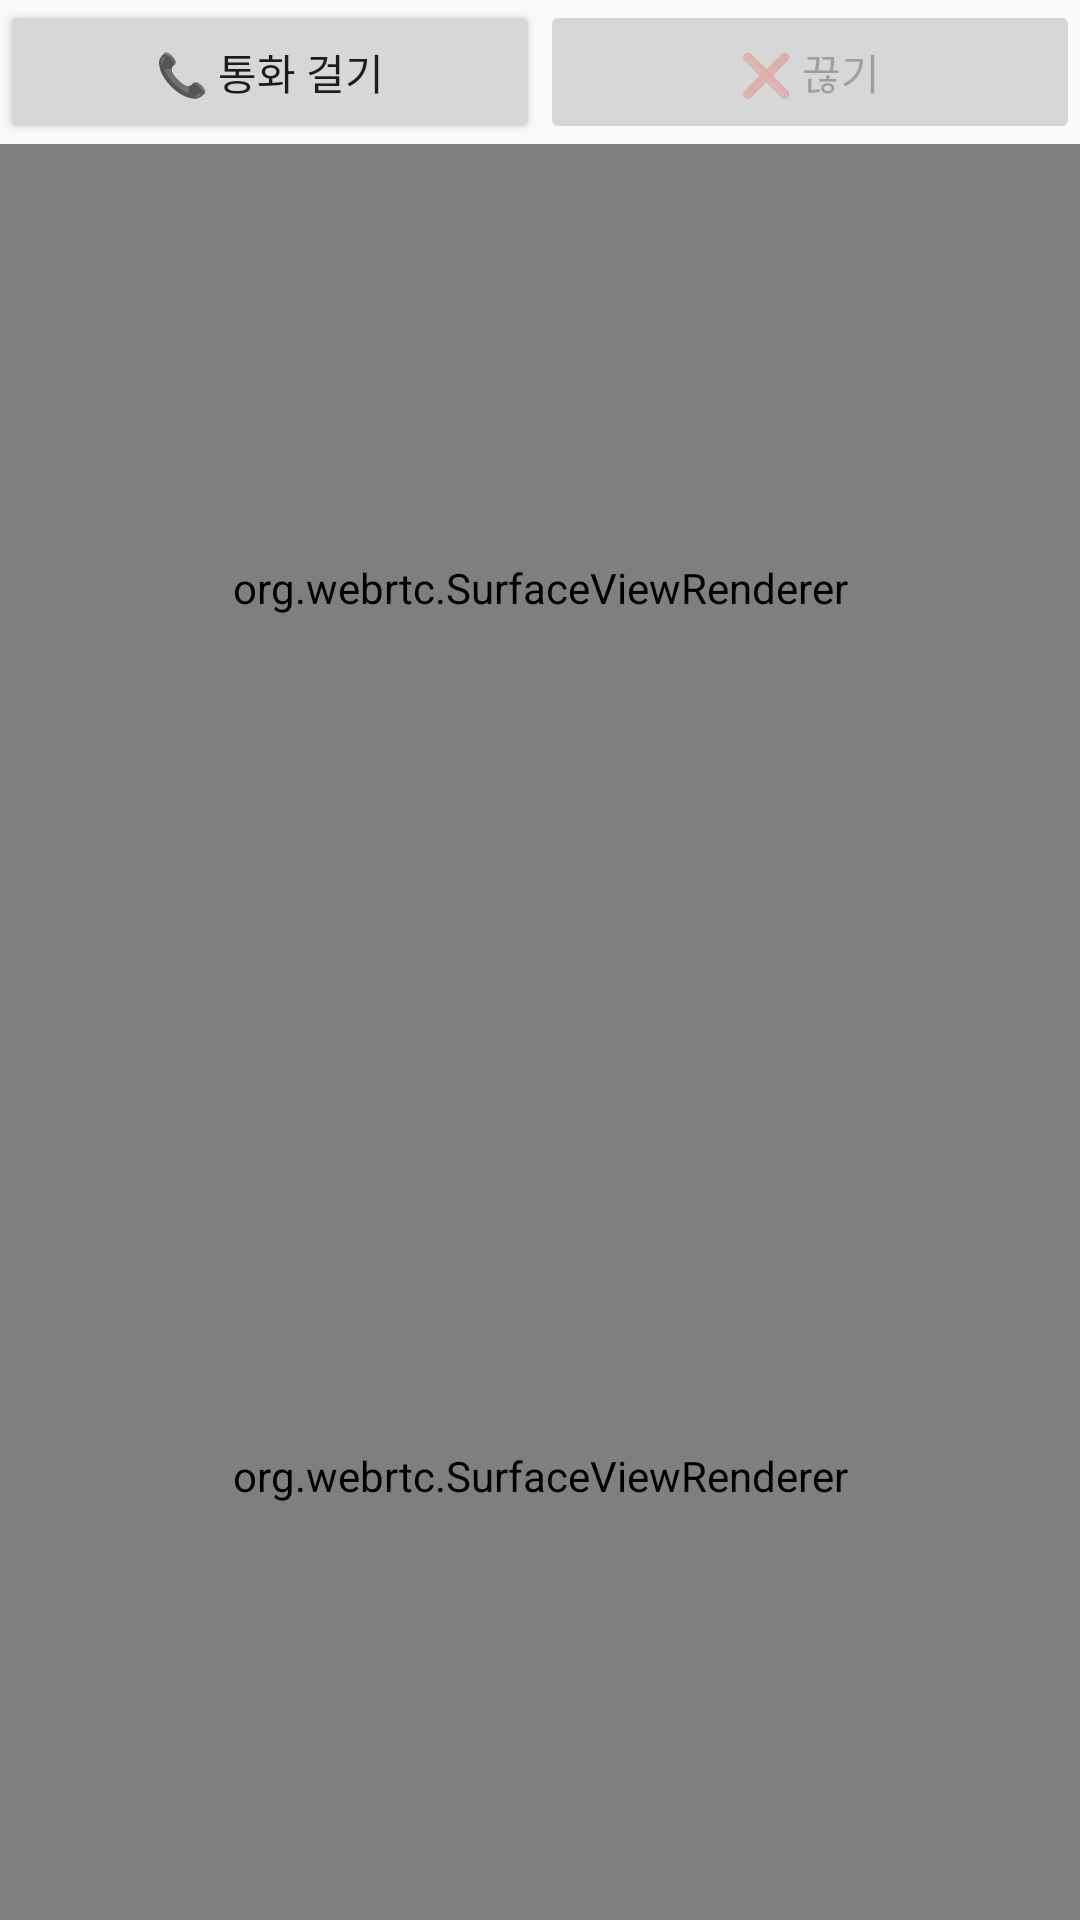

Write the Android layout XML for this screen, with the resource values it uses.
<!-- AndroidManifest.xml: application theme Theme.AppCompat.Light.NoActionBar -->
<!-- res/layout/activity_web_rtc.xml -->
<?xml version="1.0" encoding="utf-8"?>
<LinearLayout
    xmlns:android="http://schemas.android.com/apk/res/android"
    android:id="@+id/main"
    android:layout_width="match_parent"
    android:layout_height="match_parent"
    android:orientation="vertical">

    <LinearLayout
        android:layout_width="match_parent"
        android:layout_height="wrap_content"
        android:orientation="horizontal">

        <Button
            android:id="@+id/btnCall"
            android:layout_width="0dp"
            android:layout_height="wrap_content"
            android:layout_weight="1"
            android:text="📞 통화 걸기" />

        <Button
            android:id="@+id/btnHangup"
            android:layout_width="0dp"
            android:layout_height="wrap_content"
            android:layout_weight="1"
            android:enabled="false"
            android:text="❌ 끊기" />
    </LinearLayout>

    <org.webrtc.SurfaceViewRenderer
        android:id="@+id/localView"
        android:layout_width="match_parent"
        android:layout_height="0dp"
        android:layout_weight="1" />

    <org.webrtc.SurfaceViewRenderer
        android:id="@+id/remoteView"
        android:layout_width="match_parent"
        android:layout_height="0dp"
        android:layout_weight="1" />

</LinearLayout>
<!-- resources referenced by this layout -->
<resources>

</resources>
